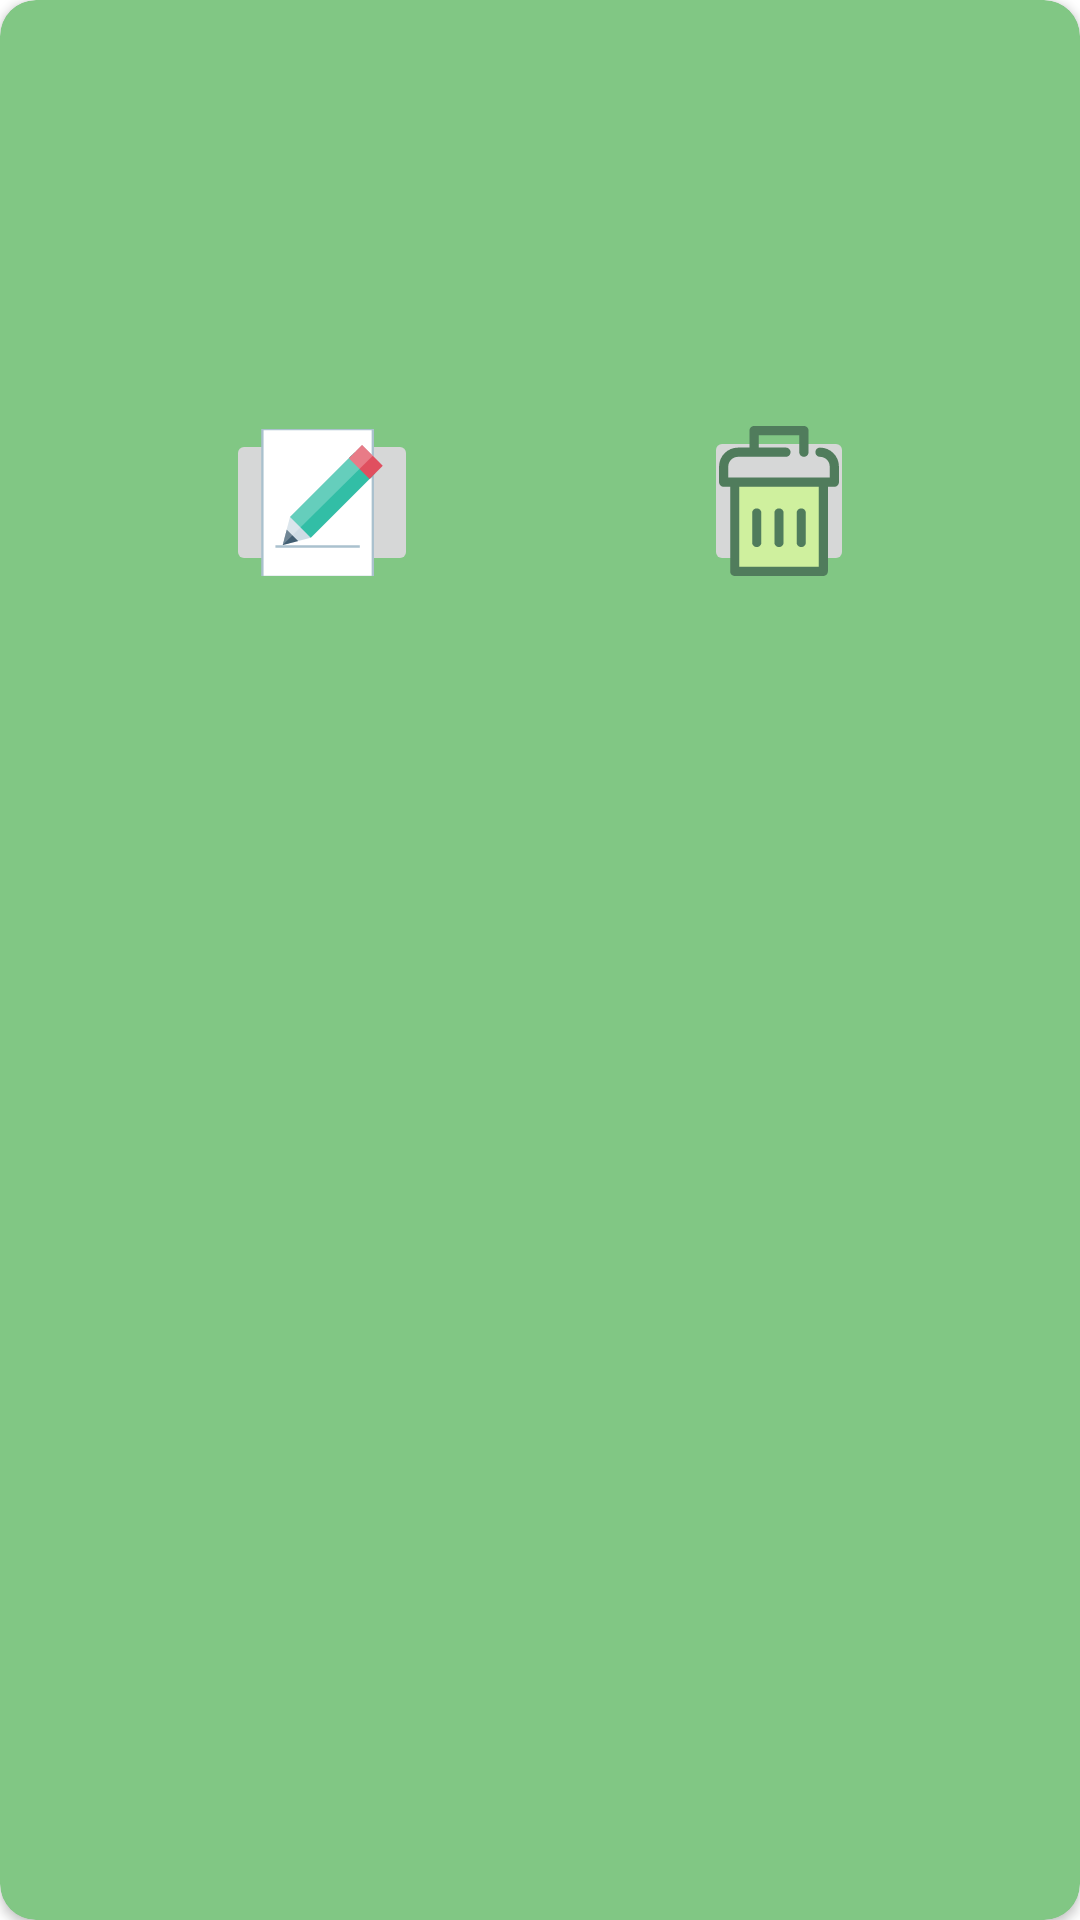

Layout XML and referenced resources for this Android screen:
<!-- AndroidManifest.xml: application theme Theme.TbcTask9 -->
<!-- res/layout/card_layout.xml -->
<?xml version="1.0" encoding="utf-8"?>
<androidx.cardview.widget.CardView xmlns:android="http://schemas.android.com/apk/res/android"
    xmlns:app="http://schemas.android.com/apk/res-auto"
    xmlns:tools="http://schemas.android.com/tools"
    android:id="@+id/cardView"
    android:layout_width="match_parent"
    android:layout_height="wrap_content"
    android:layout_margin="5dp"
    android:elevation="3dp"
    app:cardBackgroundColor="#81C784"
    app:cardCornerRadius="12dp"
    app:contentPadding="4dp">

    <androidx.constraintlayout.widget.ConstraintLayout
        android:id="@+id/relativeLayout"
        android:layout_width="wrap_content"
        android:layout_height="212dp"
        android:padding="16dp">

        <androidx.appcompat.widget.AppCompatTextView
            android:id="@+id/fullName"
            android:layout_width="363dp"
            android:layout_height="40dp"
            android:layout_marginStart="16dp"
            android:layout_marginTop="8dp"
            app:layout_constraintEnd_toEndOf="parent"
            app:layout_constraintStart_toStartOf="parent"
            app:layout_constraintTop_toTopOf="parent">

        </androidx.appcompat.widget.AppCompatTextView>

        <androidx.appcompat.widget.AppCompatTextView
            android:id="@+id/email"
            android:layout_width="363dp"
            android:layout_height="40dp"
            android:layout_marginStart="16dp"
            android:layout_marginTop="8dp"
            app:layout_constraintEnd_toEndOf="parent"
            app:layout_constraintStart_toStartOf="parent"
            app:layout_constraintTop_toBottomOf="@+id/fullName">

        </androidx.appcompat.widget.AppCompatTextView>

        <ImageButton
            android:id="@+id/editBtn"
            android:layout_width="64dp"
            android:layout_height="49dp"
            android:layout_marginStart="24dp"
            android:layout_marginEnd="32dp"
            android:layout_marginBottom="8dp"
            app:layout_constraintBottom_toBottomOf="parent"
            app:layout_constraintEnd_toStartOf="@+id/deleteBtn"
            app:layout_constraintStart_toStartOf="parent"
            app:srcCompat="@drawable/ic_edit_svgrepo_com"
            tools:ignore="SpeakableTextPresentCheck" />

        <ImageButton
            android:id="@+id/deleteBtn"
            android:layout_width="50dp"
            android:layout_height="50dp"
            android:layout_marginStart="32dp"
            android:layout_marginEnd="24dp"
            android:layout_marginBottom="8dp"
            app:layout_constraintBottom_toBottomOf="parent"
            app:layout_constraintEnd_toEndOf="parent"
            app:layout_constraintStart_toEndOf="@+id/editBtn"
            app:srcCompat="@drawable/ic_delete_svgrepo_com"
            tools:ignore="SpeakableTextPresentCheck" />


    </androidx.constraintlayout.widget.ConstraintLayout>

</androidx.cardview.widget.CardView>
<!-- resources referenced by this layout -->
<resources>
  <!-- drawable ic_delete_svgrepo_com (drawable) -->
  <vector android:height="50dp" android:viewportHeight="512"
      android:viewportWidth="512" android:width="50dp" xmlns:android="http://schemas.android.com/apk/res/android">
      <path android:fillColor="#CFF09E" android:pathData="M104.92,191.73h302.16v304.52h-302.16z"/>
      <path android:fillColor="#507C5C" android:pathData="M180.07,413.38c-8.69,0 -15.74,-7.05 -15.74,-15.74V296.92c0,-8.69 7.05,-15.74 15.74,-15.74s15.74,7.05 15.74,15.74v100.72C195.8,406.33 188.76,413.38 180.07,413.38z"/>
      <path android:fillColor="#507C5C" android:pathData="M256,413.38c-8.69,0 -15.74,-7.05 -15.74,-15.74V296.92c0,-8.69 7.05,-15.74 15.74,-15.74c8.69,0 15.74,7.05 15.74,15.74v100.72C271.74,406.33 264.69,413.38 256,413.38z"/>
      <path android:fillColor="#507C5C" android:pathData="M331.93,413.38c-8.69,0 -15.74,-7.05 -15.74,-15.74V296.92c0,-8.69 7.05,-15.74 15.74,-15.74s15.74,7.05 15.74,15.74v100.72C347.67,406.33 340.63,413.38 331.93,413.38z"/>
      <path android:fillColor="#507C5C" android:pathData="M395.93,73.71c-8.69,0 -15.74,7.05 -15.74,15.74s7.05,15.74 15.74,15.74c18.3,0 33.18,14.89 33.18,33.18v37.64H407.08H104.92H82.89v-37.64c0,-18.3 14.89,-33.18 33.18,-33.18h163.54c8.69,0 15.74,-7.05 15.74,-15.74s-7.05,-15.74 -15.74,-15.74h-92.85v-42.23h138.49v57.97c0,8.69 7.05,15.74 15.74,15.74s15.74,-7.05 15.74,-15.74V15.74c0,-8.69 -7.05,-15.74 -15.74,-15.74H171.02c-8.69,0 -15.74,7.05 -15.74,15.74v57.97h-39.21c-35.65,0 -64.65,29 -64.65,64.65v53.38c0,8.69 7.05,15.74 15.74,15.74h22.03v288.79c0,8.69 7.05,15.74 15.74,15.74h302.16c8.69,0 15.74,-7.05 15.74,-15.74V207.48h22.03c8.69,0 15.74,-7.05 15.74,-15.74v-53.38C460.59,102.71 431.58,73.71 395.93,73.71zM391.34,480.52H120.66V207.48h270.68V480.52z"/>
  </vector>
  <!-- drawable ic_edit_svgrepo_com (drawable) -->
  <vector android:height="50dp" android:viewportHeight="512"
      android:viewportWidth="512" android:width="50dp" xmlns:android="http://schemas.android.com/apk/res/android">
      <path android:fillColor="#FFFFFF" android:pathData="M52.54,4h376.96v504h-376.96z"/>
      <path android:fillColor="#AAC1CE" android:pathData="M425.45,8v496H56.54V8H425.45M433.45,0H48.54v512h384.91V0z"/>
      <path android:fillColor="#AAC1CE" android:pathData="M97.03,400.32h288v8h-288z"/>
      <path android:fillColor="#CFDCE5" android:pathData="M121.93,399.75l95.73,-25.05l245.78,-245.78l-70.68,-70.68l-245.78,245.78z"/>
      <path android:fillColor="#415E72" android:pathData="M135.66,347.26l-13.74,52.5l52.5,-13.74"/>
      <path android:fillColor="#415E72" android:pathData="M349.74,101.28l7.55,-7.55l70.68,70.68l-7.55,7.55z"/>
      <path android:fillColor="#32BEA6" android:pathData="M147.02,303.95l220.05,-220.05l70.68,70.68l-220.05,220.05z"/>
      <path android:fillColor="#E04F5F" android:pathData="M347.71,103.3l45.07,-45.07l70.68,70.68l-45.07,45.07z"/>
      <path android:fillAlpha="0.25" android:fillColor="#FFFFFF"
          android:pathData="M121.93,399.75l307.49,-304.84l-36.66,-36.66l-245.74,245.74z" android:strokeAlpha="0.25"/>
  </vector>
  <style name="Theme.TbcTask9" parent="Theme.MaterialComponents.DayNight.DarkActionBar">
          
          <item name="colorPrimary">@color/purple_500</item>
          <item name="colorPrimaryVariant">@color/purple_700</item>
          <item name="colorOnPrimary">@color/white</item>
          
          <item name="colorSecondary">@color/teal_200</item>
          <item name="colorSecondaryVariant">@color/teal_700</item>
          <item name="colorOnSecondary">@color/black</item>
          
          <item name="android:statusBarColor" tools:targetApi="l">?attr/colorPrimaryVariant</item>
          
      </style>
  <!-- not gathered from this repository: default colours our renderer supplied (Android Studio template values) -->
  <color name="purple_500">#FF6200EE</color>
  <color name="purple_700">#FF3700B3</color>
  <color name="teal_200">#FF03DAC5</color>
  <color name="teal_700">#FF018786</color>
  <color name="black">#FF000000</color>
  <color name="white">#FFFFFFFF</color>
</resources>
